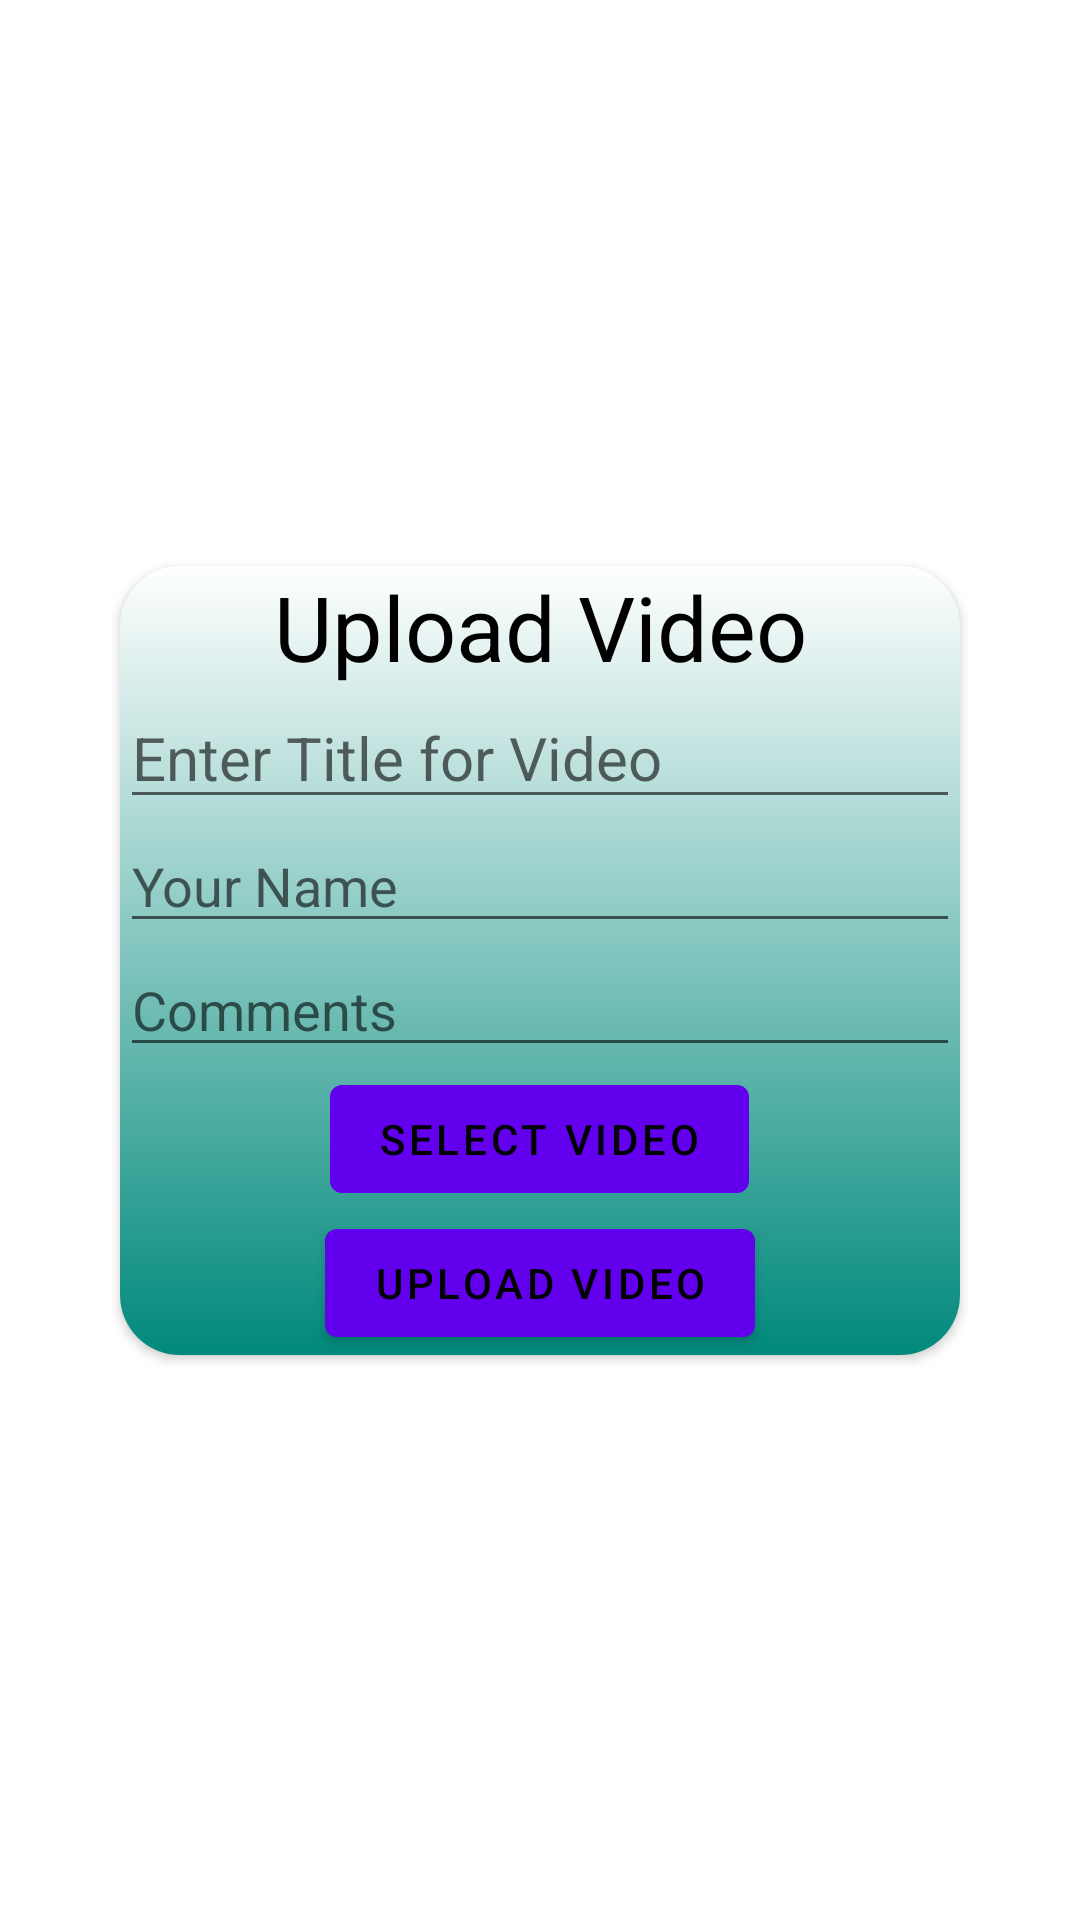

Here is an Android app screen rendered from its layout file. Give the layout XML and the strings, colors and styles it references.
<!-- AndroidManifest.xml: application theme Theme.MaterialComponents.Light.NoActionBar -->
<!-- res/layout/activity_upload_video.xml -->
<?xml version="1.0" encoding="utf-8"?>
<androidx.constraintlayout.widget.ConstraintLayout xmlns:android="http://schemas.android.com/apk/res/android"
    xmlns:app="http://schemas.android.com/apk/res-auto"
    xmlns:tools="http://schemas.android.com/tools"
    android:layout_width="match_parent"
    android:layout_height="match_parent"
    android:background="@drawable/wp_bg"
    tools:context=".UploadVideoActivity">

    <androidx.cardview.widget.CardView
        android:layout_width="match_parent"
        android:layout_height="wrap_content"
        android:layout_margin="40dp"
        app:cardCornerRadius="20dp"
        app:layout_constraintBottom_toBottomOf="parent"
        app:layout_constraintEnd_toEndOf="parent"
        app:layout_constraintStart_toStartOf="parent"
        app:layout_constraintTop_toTopOf="parent">

        <LinearLayout
            android:layout_width="match_parent"
            android:layout_height="wrap_content"
            android:background="@drawable/green_grad"
            android:orientation="vertical">

            <TextView
                android:layout_width="match_parent"
                android:layout_height="wrap_content"
                android:gravity="center"
                android:text="@string/upload_video_student_profile"
                android:textColor="@color/black"
                android:textSize="30sp" />

            <com.google.android.material.textfield.TextInputEditText
                android:id="@+id/video_upload_title"
                android:layout_width="match_parent"
                android:layout_height="wrap_content"
                android:hint="@string/video_title_upload"
                android:textColor="@color/black"
                android:textSize="20sp" />

            <com.google.android.material.textfield.TextInputEditText
                android:id="@+id/video_upload_name"
                android:layout_width="match_parent"
                android:layout_height="wrap_content"
                android:hint="@string/your_name_upload"
                android:textColor="@color/black" />

            <com.google.android.material.textfield.TextInputEditText
                android:id="@+id/video_upload_comment"
                android:layout_width="match_parent"
                android:layout_height="wrap_content"
                android:hint="@string/comments"
                android:textColor="@color/black" />

            <com.google.android.material.button.MaterialButton
                android:id="@+id/select_video_upload_btn"
                android:layout_width="wrap_content"
                android:layout_height="wrap_content"
                android:layout_gravity="center"
                android:onClick="select_video_upload"
                android:text="@string/select_video_upload"
                android:textColor="@color/black" />

            <com.google.android.material.button.MaterialButton
                android:id="@+id/upload_video_btn"
                android:layout_width="wrap_content"
                android:layout_height="wrap_content"
                android:layout_gravity="center"
                android:text="@string/upload_video"
                android:textColor="@color/black" />
        </LinearLayout>
    </androidx.cardview.widget.CardView>

</androidx.constraintlayout.widget.ConstraintLayout>
<!-- resources referenced by this layout -->
<resources>
  <color name="black">#FF000000</color>
  <!-- drawable green_grad (drawable) -->
  <?xml version="1.0" encoding="utf-8"?>
  <shape xmlns:android="http://schemas.android.com/apk/res/android">
      <gradient
          android:angle="270"
          android:endColor="@color/green"
          android:startColor="@color/white" />
  </shape>
  <string name="comments">Comments</string>
  <string name="select_video_upload">Select Video</string>
  <string name="upload_video">Upload Video</string>
  <string name="upload_video_student_profile">Upload Video</string>
  <string name="video_title_upload">Enter Title for Video</string>
  <string name="your_name_upload">Your Name</string>
  <color name="green">#00897B</color>
  <color name="white">#FFFFFFFF</color>
</resources>
